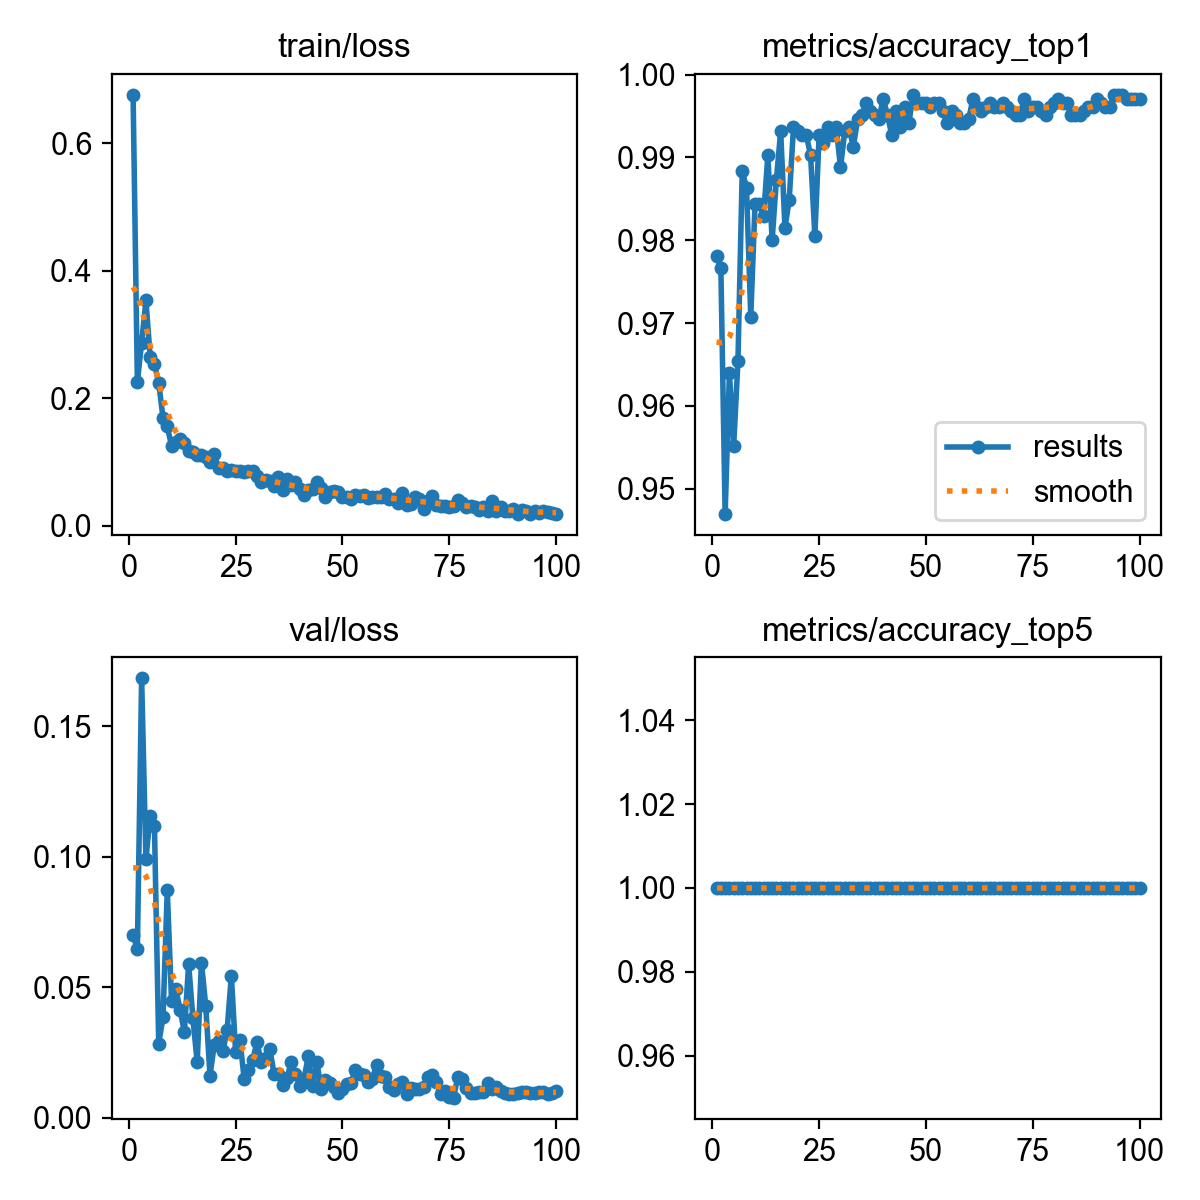

Values plotted in this chart, from the file beside it:
epoch, time, train/loss, metrics/accuracy_top1, metrics/accuracy_top5, val/loss, lr/pg0, lr/pg1, lr/pg2, lr/pg3, lr/pg4, lr/pg5, lr/pg6, lr/pg7
1, 48.29, 0.6759, 0.9781, 1, 0.07005, 0.009978, 0.003326, 0.009978, 0.003326, 0.009978, 0.003326, 0.009978, 0.003326
2, 84.62, 0.2258, 0.9766, 1, 0.06475, 0.01978, 0.006593, 0.01978, 0.006593, 0.01978, 0.006593, 0.01978, 0.006593
3, 117.2, 0.2871, 0.9469, 1, 0.1684, 0.02938, 0.009795, 0.02938, 0.009795, 0.02938, 0.009795, 0.02938, 0.009795
4, 149.3, 0.3536, 0.964, 1, 0.09923, 0.02911, 0.009703, 0.02911, 0.009703, 0.02911, 0.009703, 0.02911, 0.009703
5, 181.3, 0.2655, 0.9552, 1, 0.1155, 0.02881, 0.009604, 0.02881, 0.009604, 0.02881, 0.009604, 0.02881, 0.009604
6, 213.7, 0.2537, 0.9654, 1, 0.1117, 0.02851, 0.009505, 0.02851, 0.009505, 0.02851, 0.009505, 0.02851, 0.009505
7, 245.8, 0.2244, 0.9883, 1, 0.02849, 0.02822, 0.009406, 0.02822, 0.009406, 0.02822, 0.009406, 0.02822, 0.009406
8, 277.7, 0.1695, 0.9864, 1, 0.0386, 0.02792, 0.009307, 0.02792, 0.009307, 0.02792, 0.009307, 0.02792, 0.009307
9, 309.7, 0.1561, 0.9708, 1, 0.08722, 0.02762, 0.009208, 0.02762, 0.009208, 0.02762, 0.009208, 0.02762, 0.009208
10, 341.7, 0.1252, 0.9844, 1, 0.04479, 0.02733, 0.009109, 0.02733, 0.009109, 0.02733, 0.009109, 0.02733, 0.009109
11, 374, 0.131, 0.9844, 1, 0.04941, 0.02703, 0.00901, 0.02703, 0.00901, 0.02703, 0.00901, 0.02703, 0.00901
12, 405.8, 0.1362, 0.983, 1, 0.0415, 0.02673, 0.008911, 0.02673, 0.008911, 0.02673, 0.008911, 0.02673, 0.008911
13, 437.9, 0.1299, 0.9903, 1, 0.03286, 0.02644, 0.008812, 0.02644, 0.008812, 0.02644, 0.008812, 0.02644, 0.008812
14, 469.6, 0.1172, 0.98, 1, 0.05896, 0.02614, 0.008713, 0.02614, 0.008713, 0.02614, 0.008713, 0.02614, 0.008713
15, 501.7, 0.1153, 0.9873, 1, 0.0382, 0.02584, 0.008614, 0.02584, 0.008614, 0.02584, 0.008614, 0.02584, 0.008614
16, 533.6, 0.1109, 0.9932, 1, 0.02136, 0.02555, 0.008515, 0.02555, 0.008515, 0.02555, 0.008515, 0.02555, 0.008515
17, 565.7, 0.1116, 0.9815, 1, 0.05947, 0.02525, 0.008416, 0.02525, 0.008416, 0.02525, 0.008416, 0.02525, 0.008416
18, 597.5, 0.1085, 0.9849, 1, 0.04297, 0.02495, 0.008317, 0.02495, 0.008317, 0.02495, 0.008317, 0.02495, 0.008317
19, 629.7, 0.1005, 0.9937, 1, 0.01622, 0.02465, 0.008218, 0.02465, 0.008218, 0.02465, 0.008218, 0.02465, 0.008218
20, 661.9, 0.1128, 0.9932, 1, 0.02809, 0.02436, 0.008119, 0.02436, 0.008119, 0.02436, 0.008119, 0.02436, 0.008119
21, 694.2, 0.09058, 0.9927, 1, 0.02963, 0.02406, 0.00802, 0.02406, 0.00802, 0.02406, 0.00802, 0.02406, 0.00802
22, 726.3, 0.09011, 0.9927, 1, 0.02547, 0.02376, 0.007921, 0.02376, 0.007921, 0.02376, 0.007921, 0.02376, 0.007921
23, 758.2, 0.08624, 0.9903, 1, 0.03359, 0.02347, 0.007822, 0.02347, 0.007822, 0.02347, 0.007822, 0.02347, 0.007822
24, 790.6, 0.08784, 0.9805, 1, 0.05455, 0.02317, 0.007723, 0.02317, 0.007723, 0.02317, 0.007723, 0.02317, 0.007723
25, 822.5, 0.08655, 0.9927, 1, 0.02508, 0.02287, 0.007624, 0.02287, 0.007624, 0.02287, 0.007624, 0.02287, 0.007624
26, 854.8, 0.08563, 0.9917, 1, 0.02992, 0.02258, 0.007525, 0.02258, 0.007525, 0.02258, 0.007525, 0.02258, 0.007525
27, 887.2, 0.08472, 0.9937, 1, 0.01498, 0.02228, 0.007426, 0.02228, 0.007426, 0.02228, 0.007426, 0.02228, 0.007426
28, 919.5, 0.08635, 0.9927, 1, 0.01824, 0.02198, 0.007327, 0.02198, 0.007327, 0.02198, 0.007327, 0.02198, 0.007327
29, 951.2, 0.08622, 0.9937, 1, 0.02228, 0.02168, 0.007228, 0.02168, 0.007228, 0.02168, 0.007228, 0.02168, 0.007228
30, 983.5, 0.07829, 0.9888, 1, 0.02899, 0.02139, 0.007129, 0.02139, 0.007129, 0.02139, 0.007129, 0.02139, 0.007129
31, 1016, 0.06942, 0.9932, 1, 0.0213, 0.02109, 0.00703, 0.02109, 0.00703, 0.02109, 0.00703, 0.02109, 0.00703
32, 1048, 0.07197, 0.9937, 1, 0.02315, 0.02079, 0.006931, 0.02079, 0.006931, 0.02079, 0.006931, 0.02079, 0.006931
33, 1080, 0.07015, 0.9912, 1, 0.02652, 0.0205, 0.006832, 0.0205, 0.006832, 0.0205, 0.006832, 0.0205, 0.006832
34, 1112, 0.06222, 0.9946, 1, 0.01684, 0.0202, 0.006733, 0.0202, 0.006733, 0.0202, 0.006733, 0.0202, 0.006733
35, 1145, 0.07631, 0.9951, 1, 0.01681, 0.0199, 0.006634, 0.0199, 0.006634, 0.0199, 0.006634, 0.0199, 0.006634
36, 1177, 0.05707, 0.9966, 1, 0.01271, 0.01961, 0.006535, 0.01961, 0.006535, 0.01961, 0.006535, 0.01961, 0.006535
37, 1209, 0.07341, 0.9956, 1, 0.01531, 0.01931, 0.006436, 0.01931, 0.006436, 0.01931, 0.006436, 0.01931, 0.006436
38, 1241, 0.06382, 0.9951, 1, 0.02128, 0.01901, 0.006337, 0.01901, 0.006337, 0.01901, 0.006337, 0.01901, 0.006337
39, 1274, 0.06861, 0.9946, 1, 0.01689, 0.01871, 0.006238, 0.01871, 0.006238, 0.01871, 0.006238, 0.01871, 0.006238
40, 1306, 0.05759, 0.9971, 1, 0.01238, 0.01842, 0.006139, 0.01842, 0.006139, 0.01842, 0.006139, 0.01842, 0.006139
41, 1338, 0.04885, 0.9951, 1, 0.01501, 0.01812, 0.00604, 0.01812, 0.00604, 0.01812, 0.00604, 0.01812, 0.00604
42, 1370, 0.05588, 0.9927, 1, 0.02358, 0.01782, 0.005941, 0.01782, 0.005941, 0.01782, 0.005941, 0.01782, 0.005941
43, 1402, 0.0574, 0.9956, 1, 0.01206, 0.01753, 0.005842, 0.01753, 0.005842, 0.01753, 0.005842, 0.01753, 0.005842
44, 1434, 0.06814, 0.9937, 1, 0.02141, 0.01723, 0.005743, 0.01723, 0.005743, 0.01723, 0.005743, 0.01723, 0.005743
45, 1466, 0.05949, 0.9961, 1, 0.01119, 0.01693, 0.005644, 0.01693, 0.005644, 0.01693, 0.005644, 0.01693, 0.005644
46, 1498, 0.04558, 0.9942, 1, 0.01455, 0.01664, 0.005545, 0.01664, 0.005545, 0.01664, 0.005545, 0.01664, 0.005545
47, 1531, 0.05257, 0.9976, 1, 0.01336, 0.01634, 0.005446, 0.01634, 0.005446, 0.01634, 0.005446, 0.01634, 0.005446
48, 1563, 0.05541, 0.9966, 1, 0.01186, 0.01604, 0.005347, 0.01604, 0.005347, 0.01604, 0.005347, 0.01604, 0.005347
49, 1595, 0.05336, 0.9966, 1, 0.00945, 0.01574, 0.005248, 0.01574, 0.005248, 0.01574, 0.005248, 0.01574, 0.005248
50, 1627, 0.04543, 0.9966, 1, 0.0109, 0.01545, 0.005149, 0.01545, 0.005149, 0.01545, 0.005149, 0.01545, 0.005149
51, 1659, 0.04543, 0.9961, 1, 0.013, 0.01515, 0.00505, 0.01515, 0.00505, 0.01515, 0.00505, 0.01515, 0.00505
52, 1692, 0.04209, 0.9966, 1, 0.01353, 0.01485, 0.004951, 0.01485, 0.004951, 0.01485, 0.004951, 0.01485, 0.004951
53, 1724, 0.04783, 0.9966, 1, 0.01834, 0.01456, 0.004852, 0.01456, 0.004852, 0.01456, 0.004852, 0.01456, 0.004852
54, 1757, 0.04661, 0.9956, 1, 0.0168, 0.01426, 0.004753, 0.01426, 0.004753, 0.01426, 0.004753, 0.01426, 0.004753
55, 1789, 0.04814, 0.9942, 1, 0.01642, 0.01396, 0.004654, 0.01396, 0.004654, 0.01396, 0.004654, 0.01396, 0.004654
56, 1821, 0.04403, 0.9956, 1, 0.01378, 0.01367, 0.004555, 0.01367, 0.004555, 0.01367, 0.004555, 0.01367, 0.004555
57, 1854, 0.04468, 0.9951, 1, 0.01495, 0.01337, 0.004456, 0.01337, 0.004456, 0.01337, 0.004456, 0.01337, 0.004456
58, 1886, 0.04536, 0.9942, 1, 0.02035, 0.01307, 0.004357, 0.01307, 0.004357, 0.01307, 0.004357, 0.01307, 0.004357
59, 1918, 0.04596, 0.9942, 1, 0.01599, 0.01277, 0.004258, 0.01277, 0.004258, 0.01277, 0.004258, 0.01277, 0.004258
60, 1950, 0.0506, 0.9946, 1, 0.01568, 0.01248, 0.004159, 0.01248, 0.004159, 0.01248, 0.004159, 0.01248, 0.004159
... 40 more rows
